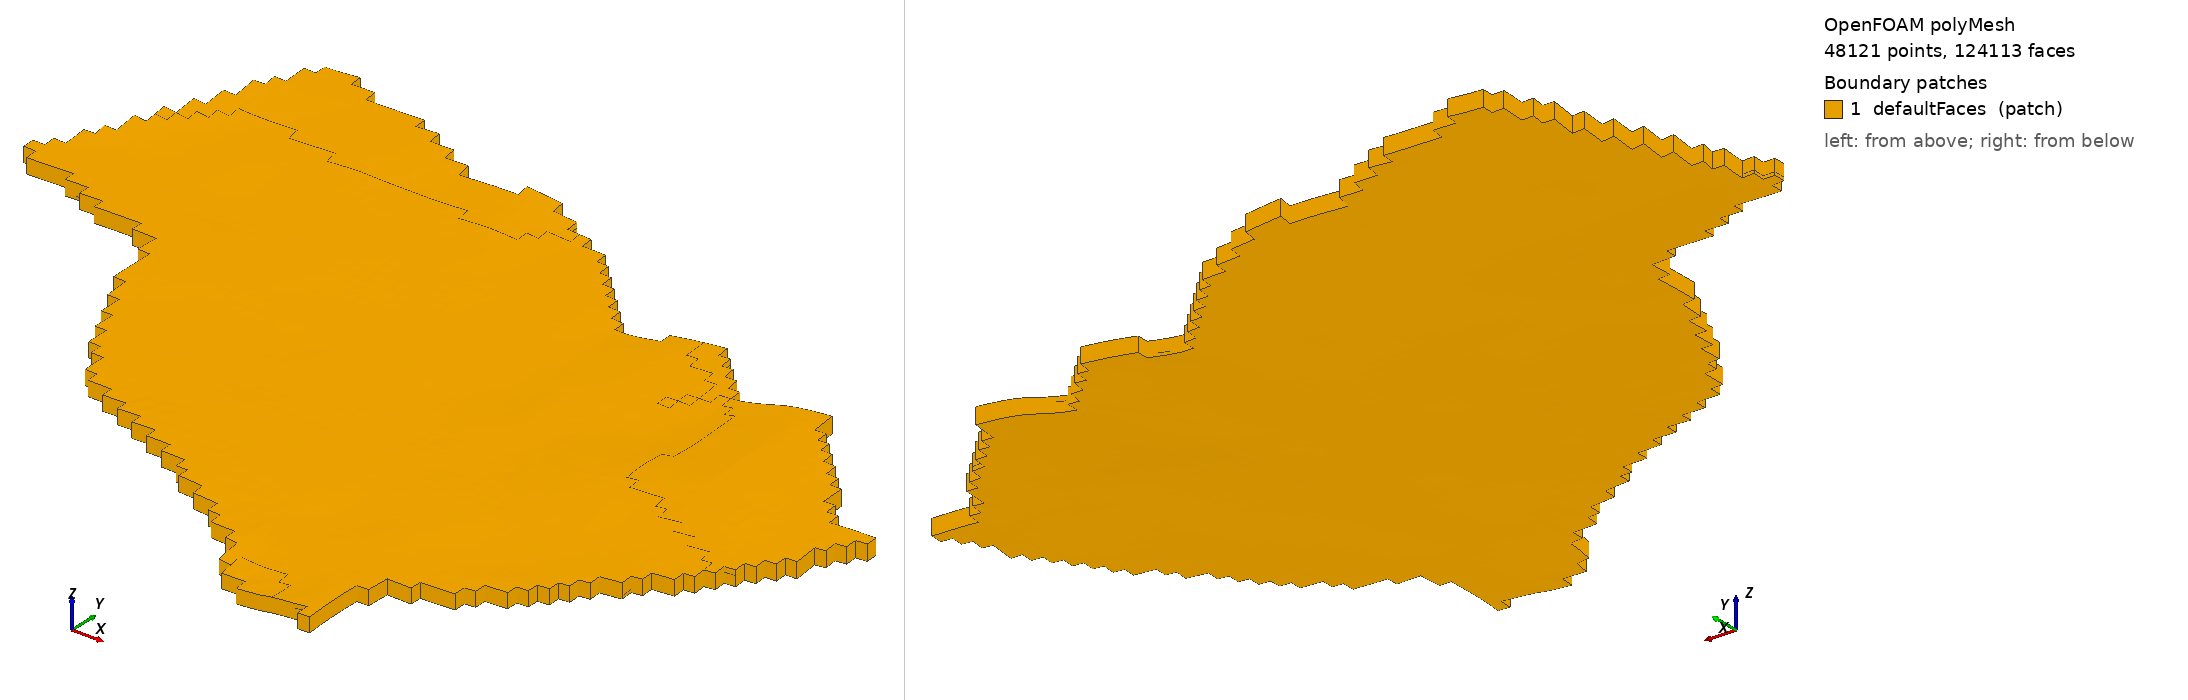

OpenFOAM case: the committed polyMesh, 48121 points, 124113 faces. Boundary patches (legend numbers): 1 defaultFaces (patch). Left view from above one corner, right view from below the opposite corner. Boundary conditions: 7 field file(s) under 0/; 1 of 1 drawn patches have an entry in a shipped field file.

=== constant/polyMesh/boundary ===
/*--------------------------------*- C++ -*----------------------------------*\
  =========                 |
  \\      /  F ield         | OpenFOAM: The Open Source CFD Toolbox
   \\    /   O peration     | Website:  https://openfoam.org
    \\  /    A nd           | Version:  9
     \\/     M anipulation  |
\*---------------------------------------------------------------------------*/
FoamFile
{
    format      ascii;
    class       polyBoundaryMesh;
    location    "constant/polyMesh";
    object      boundary;
}
// * * * * * * * * * * * * * * * * * * * * * * * * * * * * * * * * * * * * * //

1
(
    defaultFaces
    {
        type            patch;
        nFaces          18978;
        startFace       105135;
    }
)

// ************************************************************************* //


=== system/controlDict ===
/*--------------------------------*- C++ -*----------------------------------*\
  =========                 |
  \\      /  F ield         | OpenFOAM: The Open Source CFD Toolbox
   \\    /   O peration     | Website:  https://openfoam.org
    \\  /    A nd           | Version:  9
     \\/     M anipulation  |
\*---------------------------------------------------------------------------*/
FoamFile
{
    format      ascii;
    class       dictionary;
    location    "system";
    object      controlDict;
}
// * * * * * * * * * * * * * * * * * * * * * * * * * * * * * * * * * * * * * //

application     impesFoam;

startFrom       latestTime; //startTime;

startTime       0;

stopAt          endTime;

endTime         5e7;

deltaT          1e2; 

writeControl    runTime;

writeInterval   1e4;

purgeWrite      0;

writeFormat     ascii;

writePrecision  6;

writeCompression off;

timeFormat      general;

timePrecision   6;

runTimeModifiable true;

libs
(
    "libboundaryConditions_2ph.so"
);

// ************************************************************************* //


DebugSwitches
{
    dimensionSet 0;
}

// qtValue 1.27472e-2; // [kg/s]
// qtValue 3.175e-3; // [kg/s]

// qtValue 0.0509888;

// qtValue 1.27472e-2; // [m3/s]

=== 0/Cs ===
/*--------------------------------*- C++ -*----------------------------------*\
  =========                 |
  \\      /  F ield         | OpenFOAM: The Open Source CFD Toolbox
   \\    /   O peration     | Website:  https://openfoam.org
    \\  /    A nd           | Version:  9
     \\/     M anipulation  |
\*---------------------------------------------------------------------------*/
FoamFile
{
    format      ascii;
    class       volScalarField;
    location    "0";
    object      Cs;
}
// * * * * * * * * * * * * * * * * * * * * * * * * * * * * * * * * * * * * * //

dimensions      [0 0 0 0 0 0 0];

internalField   uniform 0;

boundaryField
{
    defaultFaces
    {
        type            zeroGradient;
    }
}


// ************************************************************************* //


=== 0/Sb ===
/*--------------------------------*- C++ -*----------------------------------*\
  =========                 |
  \\      /  F ield         | OpenFOAM: The Open Source CFD Toolbox
   \\    /   O peration     | Website:  https://openfoam.org
    \\  /    A nd           | Version:  9
     \\/     M anipulation  |
\*---------------------------------------------------------------------------*/
FoamFile
{
    format      ascii;
    class       volScalarField;
    location    "0";
    object      Sb;
}
// * * * * * * * * * * * * * * * * * * * * * * * * * * * * * * * * * * * * * //

dimensions      [0 0 0 0 0 0 0];

internalField   uniform 0.706;

boundaryField
{
    defaultFaces
    {
        type            zeroGradient;
    }
}


// ************************************************************************* //


=== 0/Ua ===
/*--------------------------------*- C++ -*----------------------------------*\
  =========                 |
  \\      /  F ield         | OpenFOAM: The Open Source CFD Toolbox
   \\    /   O peration     | Website:  https://openfoam.org
    \\  /    A nd           | Version:  9
     \\/     M anipulation  |
\*---------------------------------------------------------------------------*/
FoamFile
{
    format      ascii;
    class       volVectorField;
    location    "0";
    object      Ua;
}
// * * * * * * * * * * * * * * * * * * * * * * * * * * * * * * * * * * * * * //

dimensions      [0 0 0 0 0 0 0];

internalField   uniform (0 0 0);

boundaryField
{
    defaultFaces
    {
        type            slip;
    }
}


// ************************************************************************* //


=== 0/Ub ===
/*--------------------------------*- C++ -*----------------------------------*\
  =========                 |
  \\      /  F ield         | OpenFOAM: The Open Source CFD Toolbox
   \\    /   O peration     | Website:  https://openfoam.org
    \\  /    A nd           | Version:  9
     \\/     M anipulation  |
\*---------------------------------------------------------------------------*/
FoamFile
{
    format      ascii;
    class       volVectorField;
    location    "0";
    object      Ub;
}
// * * * * * * * * * * * * * * * * * * * * * * * * * * * * * * * * * * * * * //

dimensions      [0 0 0 0 0 0 0];

internalField   uniform (0 0 0);

boundaryField
{
    defaultFaces
    {
        type            slip;
    }
}


// ************************************************************************* //


=== 0/p ===
/*--------------------------------*- C++ -*----------------------------------*\
  =========                 |
  \\      /  F ield         | OpenFOAM: The Open Source CFD Toolbox
   \\    /   O peration     | Website:  https://openfoam.org
    \\  /    A nd           | Version:  9
     \\/     M anipulation  |
\*---------------------------------------------------------------------------*/
FoamFile
{
    format      ascii;
    class       volScalarField;
    location    "0";
    object      p;
}
// * * * * * * * * * * * * * * * * * * * * * * * * * * * * * * * * * * * * * //

dimensions      [0 0 0 0 0 0 0];

internalField   uniform 0;

boundaryField
{
    defaultFaces
    {
        type            zeroGradient;
    }
}


// ************************************************************************* //


Also in the case, not shown: 0/K (637867 bytes, source omitted); 0/wellCells (77361 bytes, source omitted); constant/polyMesh/faces (numeric list); constant/polyMesh/neighbour (numeric list); constant/polyMesh/owner (numeric list); constant/polyMesh/points (numeric list).
